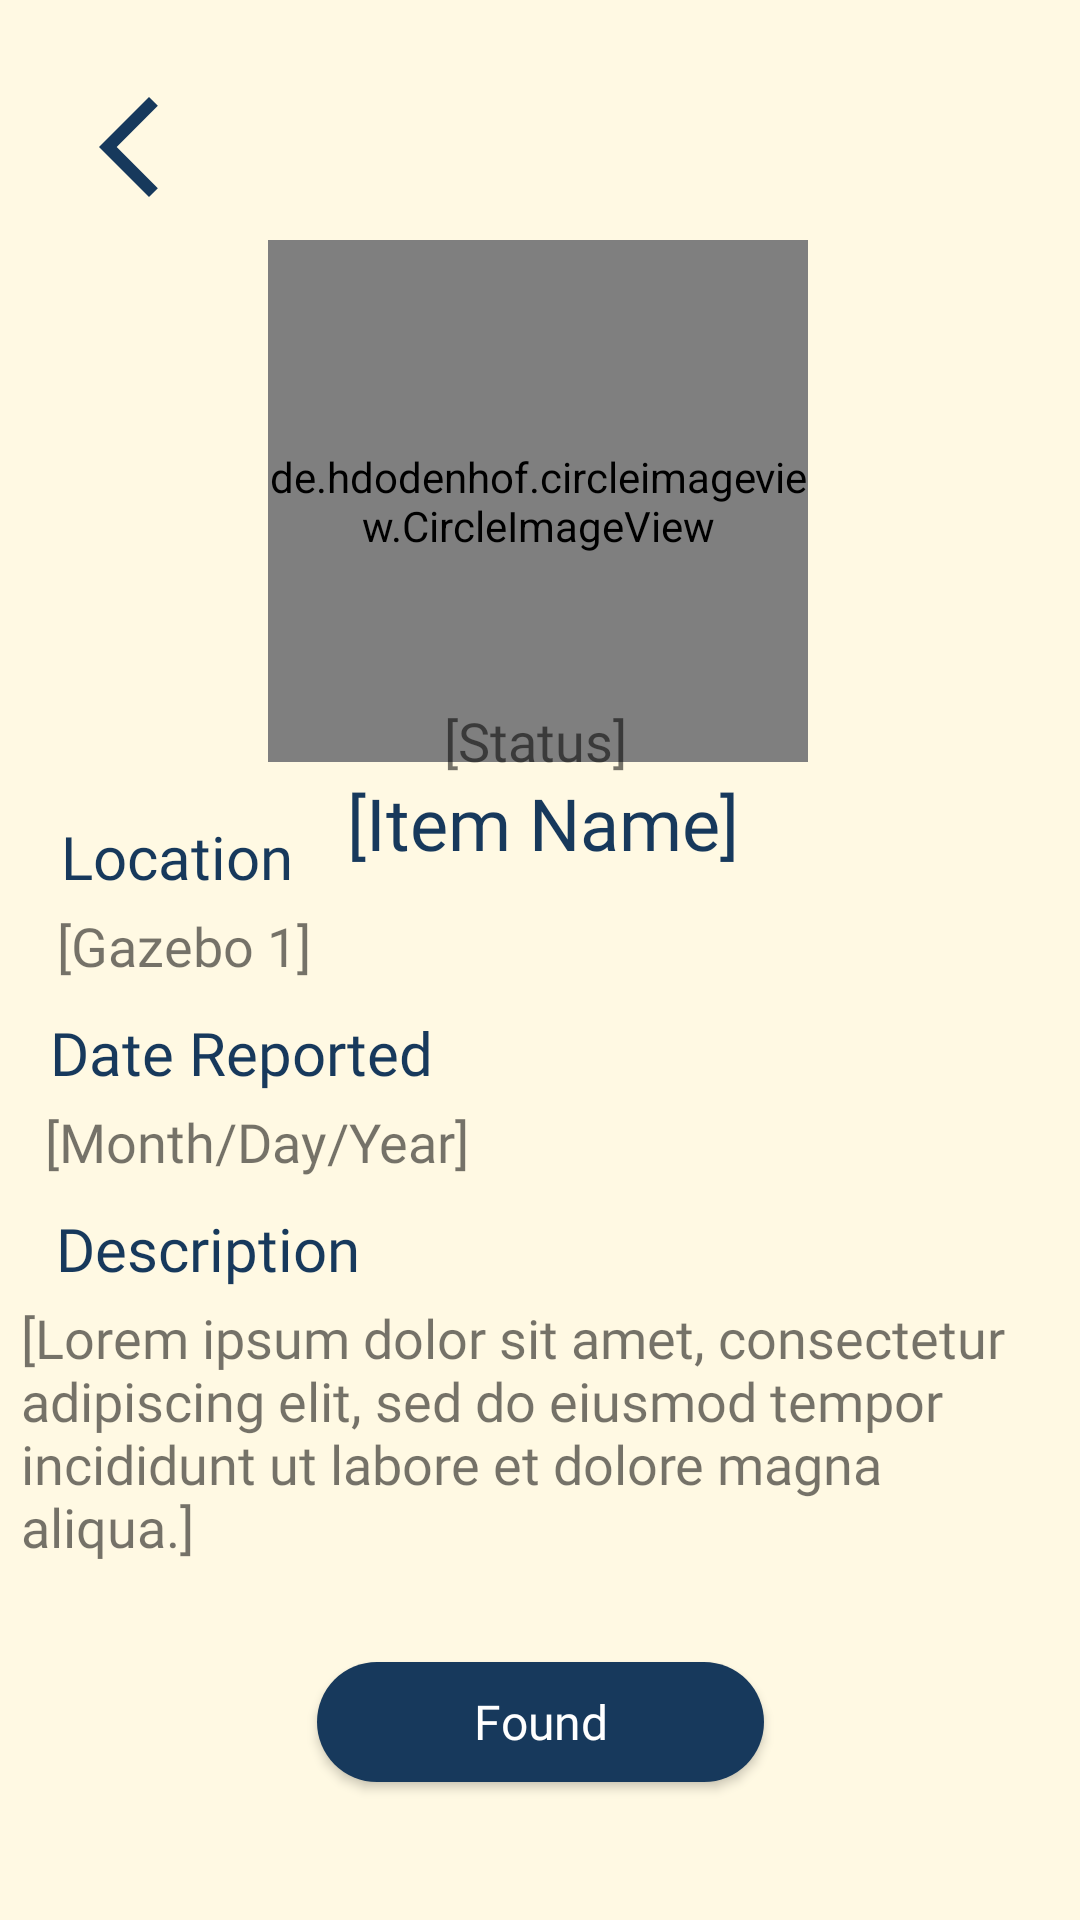

The Android layout XML behind this screen, and the referenced resources:
<!-- AndroidManifest.xml: application theme Theme.IFoundHub -->
<!-- res/layout/activity_student_view_item_information.xml -->
<?xml version="1.0" encoding="utf-8"?>
<androidx.constraintlayout.widget.ConstraintLayout xmlns:android="http://schemas.android.com/apk/res/android"
    xmlns:app="http://schemas.android.com/apk/res-auto"
    xmlns:tools="http://schemas.android.com/tools"
    android:layout_width="match_parent"
    android:background="@drawable/bg_newreport"
    android:layout_height="match_parent"
    tools:context=".Student_viewItemInformation">


    <TextView
        android:id="@+id/imageTextUrl"
        android:layout_width="wrap_content"
        android:layout_height="wrap_content"
        android:fontFamily="@font/montserrat_semibold"
        android:text="Url"
        android:textColor="#17395C"
        android:textSize="24sp"
        android:visibility="invisible"
        app:layout_constraintBottom_toBottomOf="parent"
        app:layout_constraintEnd_toEndOf="parent"
        app:layout_constraintStart_toStartOf="parent"
        app:layout_constraintTop_toTopOf="parent"
        app:layout_constraintVertical_bias="0.041" />

    <TextView
        android:id="@+id/textViewStudentNumber"
        android:layout_width="wrap_content"
        android:layout_height="wrap_content"
        android:fontFamily="@font/montserrat_semibold"
        android:text="StudNum"
        android:textColor="#17395C"
        android:textSize="24sp"
        android:visibility="invisible"
        android:layout_marginRight="130dp"
        app:layout_constraintBottom_toBottomOf="parent"
        app:layout_constraintEnd_toEndOf="parent"
        app:layout_constraintStart_toStartOf="parent"
        app:layout_constraintTop_toTopOf="parent"
        app:layout_constraintVertical_bias="0.041" />


    <TextView
        android:id="@+id/editTextUserName"
        android:layout_width="wrap_content"
        android:layout_height="wrap_content"
        android:fontFamily="@font/montserrat_semibold"
        android:text="userName"
        android:textColor="#17395C"
        android:textSize="24sp"
        android:visibility="invisible"
        app:layout_constraintBottom_toBottomOf="parent"
        app:layout_constraintEnd_toEndOf="parent"

        app:layout_constraintHorizontal_bias="0.848"
        app:layout_constraintStart_toStartOf="parent"
        app:layout_constraintTop_toTopOf="parent"
        app:layout_constraintVertical_bias="0.041" />

    <ImageButton
        android:id="@+id/userBtnBack"
        android:layout_width="44dp"
        android:layout_height="54dp"
        android:layout_marginStart="16dp"
        android:layout_marginTop="22dp"
        android:background="#FFF9E3"
        app:layout_constraintEnd_toEndOf="parent"
        app:layout_constraintHorizontal_bias="0.017"
        app:layout_constraintStart_toStartOf="parent"
        app:layout_constraintTop_toTopOf="parent"
        app:srcCompat="@drawable/ic_baseline_arrow_back_ios_new_24" />

    <TextView
        android:id="@+id/user_itemName"
        android:layout_width="wrap_content"
        android:layout_height="wrap_content"
        android:layout_marginTop="4dp"
        android:fontFamily="@font/montserrat_semibold"
        android:text="[Item Name]"
        android:textColor="#17395C"
        android:textSize="24sp"
        app:layout_constraintEnd_toEndOf="parent"
        app:layout_constraintHorizontal_bias="0.504"
        app:layout_constraintStart_toStartOf="parent"
        app:layout_constraintTop_toBottomOf="@+id/itemImageView" />


    <de.hdodenhof.circleimageview.CircleImageView
        android:id="@+id/itemImageView"
        android:layout_width="180dp"
        android:layout_height="174dp"
        android:layout_marginTop="80dp"
        android:background="@drawable/ic_add"
        app:layout_constraintEnd_toEndOf="parent"
        app:layout_constraintHorizontal_bias="0.497"
        app:layout_constraintStart_toStartOf="parent"
        app:layout_constraintTop_toTopOf="parent"
         />


    <TextView
        android:id="@+id/user_itemStatus"
        android:layout_width="wrap_content"
        android:layout_height="wrap_content"
        android:fontFamily="@font/montserrat_medium"
        android:text="[Status]"
        android:textSize="18sp"
        app:layout_constraintBottom_toBottomOf="parent"
        app:layout_constraintEnd_toEndOf="parent"
        app:layout_constraintHorizontal_bias="0.495"
        app:layout_constraintStart_toStartOf="parent"
        app:layout_constraintTop_toTopOf="parent"
        app:layout_constraintVertical_bias="0.381" />

    <TextView
        android:id="@+id/textView110"
        android:layout_width="wrap_content"
        android:layout_height="wrap_content"
        android:layout_marginTop="13dp"
        android:fontFamily="@font/montserrat_semibold"
        android:text="Location"
        android:textColor="#17395C"
        android:textSize="20sp"
        app:layout_constraintEnd_toEndOf="parent"
        app:layout_constraintHorizontal_bias="0.072"
        app:layout_constraintStart_toStartOf="parent"
        app:layout_constraintTop_toBottomOf="@+id/user_itemStatus" />

    <TextView
        android:id="@+id/user_item_location"
        android:layout_width="wrap_content"
        android:layout_height="wrap_content"
        android:layout_marginTop="4dp"
        android:fontFamily="@font/montserrat_light"
        android:text="[Gazebo 1]"
        android:textSize="18sp"
        app:layout_constraintEnd_toEndOf="parent"
        app:layout_constraintHorizontal_bias="0.069"
        app:layout_constraintStart_toStartOf="parent"
        app:layout_constraintTop_toBottomOf="@+id/textView110" />

    <TextView
        android:id="@+id/textView112"
        android:layout_width="wrap_content"
        android:layout_height="wrap_content"
        android:layout_marginTop="10dp"
        android:fontFamily="@font/montserrat_semibold"
        android:text="Date Reported"
        android:textColor="#17395C"
        android:textSize="20sp"
        app:layout_constraintEnd_toEndOf="parent"
        app:layout_constraintHorizontal_bias="0.072"
        app:layout_constraintStart_toStartOf="parent"
        app:layout_constraintTop_toBottomOf="@+id/user_item_location" />

    <TextView
        android:id="@+id/user_item_dateReported"
        android:layout_width="wrap_content"
        android:layout_height="wrap_content"
        android:layout_marginTop="4dp"
        android:fontFamily="@font/montserrat_light"
        android:text="[Month/Day/Year]"
        android:textSize="18sp"
        app:layout_constraintEnd_toEndOf="parent"
        app:layout_constraintHorizontal_bias="0.069"
        app:layout_constraintStart_toStartOf="parent"
        app:layout_constraintTop_toBottomOf="@+id/textView112" />

    <TextView
        android:id="@+id/textView114"
        android:layout_width="wrap_content"
        android:layout_height="wrap_content"
        android:layout_marginTop="10dp"
        android:fontFamily="@font/montserrat_semibold"
        android:text="Description"
        android:textColor="#17395C"
        android:textSize="20sp"
        app:layout_constraintEnd_toEndOf="parent"
        app:layout_constraintHorizontal_bias="0.072"
        app:layout_constraintStart_toStartOf="parent"
        app:layout_constraintTop_toBottomOf="@+id/user_item_dateReported" />

    <TextView
        android:id="@+id/user_itemDescription"
        android:layout_width="343dp"
        android:layout_height="100dp"
        android:layout_marginTop="4dp"
        android:fontFamily="@font/montserrat_light"
        android:text="[Lorem ipsum dolor sit amet, consectetur adipiscing elit, sed do eiusmod tempor incididunt ut labore et dolore magna aliqua.] "
        android:textSize="18sp"
        app:layout_constraintEnd_toEndOf="parent"
        app:layout_constraintHorizontal_bias="0.408"
        app:layout_constraintStart_toStartOf="parent"
        app:layout_constraintTop_toBottomOf="@+id/textView114" />

    <Button
        android:id="@+id/user_btnFound"
        android:layout_width="149dp"
        android:layout_height="40dp"
        android:layout_marginTop="15dp"
        android:background="@drawable/button_signin"
        android:fontFamily="@font/montserrat_medium"
        android:text="Found"
        android:textAllCaps="false"
        android:textColor="#FFFFFF"
        android:textSize="16sp"
        app:layout_constraintBottom_toBottomOf="parent"
        app:layout_constraintEnd_toEndOf="parent"
        app:layout_constraintStart_toStartOf="parent"
        app:layout_constraintTop_toBottomOf="@+id/user_itemDescription"
        app:layout_constraintVertical_bias="0.106" />

</androidx.constraintlayout.widget.ConstraintLayout>
<!-- resources referenced by this layout -->
<resources>
  <!-- drawable bg_newreport (drawable) -->
  <?xml version="1.0" encoding="utf-8"?>
  <shape android:shape="rectangle" xmlns:android="http://schemas.android.com/apk/res/android">
  
      <solid
          android:color="#FFF9E3" />
  
  </shape>
  <!-- drawable button_signin (drawable) -->
  <?xml version="1.0" encoding="utf-8"?>
  <selector xmlns:android="http://schemas.android.com/apk/res/android">
      <item android:state_pressed="false" android:drawable="@drawable/bgshape_signinbutton"/>
      <item android:state_pressed="true" android:drawable="@drawable/bgshape_signinbutton2" />
  </selector>
  <!-- drawable ic_add (drawable) -->
  <vector android:height="24dp" android:tint="#17395C"
      android:viewportHeight="24" android:viewportWidth="24"
      android:width="24dp" xmlns:android="http://schemas.android.com/apk/res/android">
      <path android:fillColor="@android:color/white" android:pathData="M12,2C6.48,2 2,6.48 2,12s4.48,10 10,10 10,-4.48 10,-10S17.52,2 12,2zM16,13h-3v3c0,0.55 -0.45,1 -1,1s-1,-0.45 -1,-1v-3L8,13c-0.55,0 -1,-0.45 -1,-1s0.45,-1 1,-1h3L11,8c0,-0.55 0.45,-1 1,-1s1,0.45 1,1v3h3c0.55,0 1,0.45 1,1s-0.45,1 -1,1z"/>
  </vector>
  <!-- drawable ic_baseline_arrow_back_ios_new_24 (drawable) -->
  <vector android:height="40dp" android:tint="#17395C"
      android:viewportHeight="24" android:viewportWidth="24"
      android:width="40dp" xmlns:android="http://schemas.android.com/apk/res/android">
      <path android:fillColor="@android:color/white" android:pathData="M17.77,3.77l-1.77,-1.77l-10,10l10,10l1.77,-1.77l-8.23,-8.23z"/>
  </vector>
  <style name="Theme.IFoundHub" parent="Theme.AppCompat.DayNight.NoActionBar">
          
          <item name="colorPrimary">#EFB758</item>
          <item name="colorPrimaryVariant">#EFB758</item>
          <item name="colorOnPrimary">#17395C</item>
          
          <item name="colorSecondary">@color/teal_200</item>
          <item name="colorSecondaryVariant">@color/teal_200</item>
          <item name="colorOnSecondary">#FFFFFF</item>
          
          <item name="android:statusBarColor">?attr/colorPrimaryVariant</item>
          
      </style>
  <!-- drawable bgshape_signinbutton (drawable) -->
  <?xml version="1.0" encoding="utf-8"?>
  <shape android:shape="rectangle" xmlns:android="http://schemas.android.com/apk/res/android">
  
      <solid
          android:color="#17395C" />
      <corners
          android:radius="30sp" />
  </shape>
  <!-- drawable bgshape_signinbutton2 (drawable) -->
  <?xml version="1.0" encoding="utf-8"?>
  <shape android:shape="rectangle" xmlns:android="http://schemas.android.com/apk/res/android">
  
      <solid
          android:color="#2C6BAB" />
      <corners
          android:radius="30sp" />
  </shape>
  <color name="teal_200">#FF03DAC5</color>
</resources>
